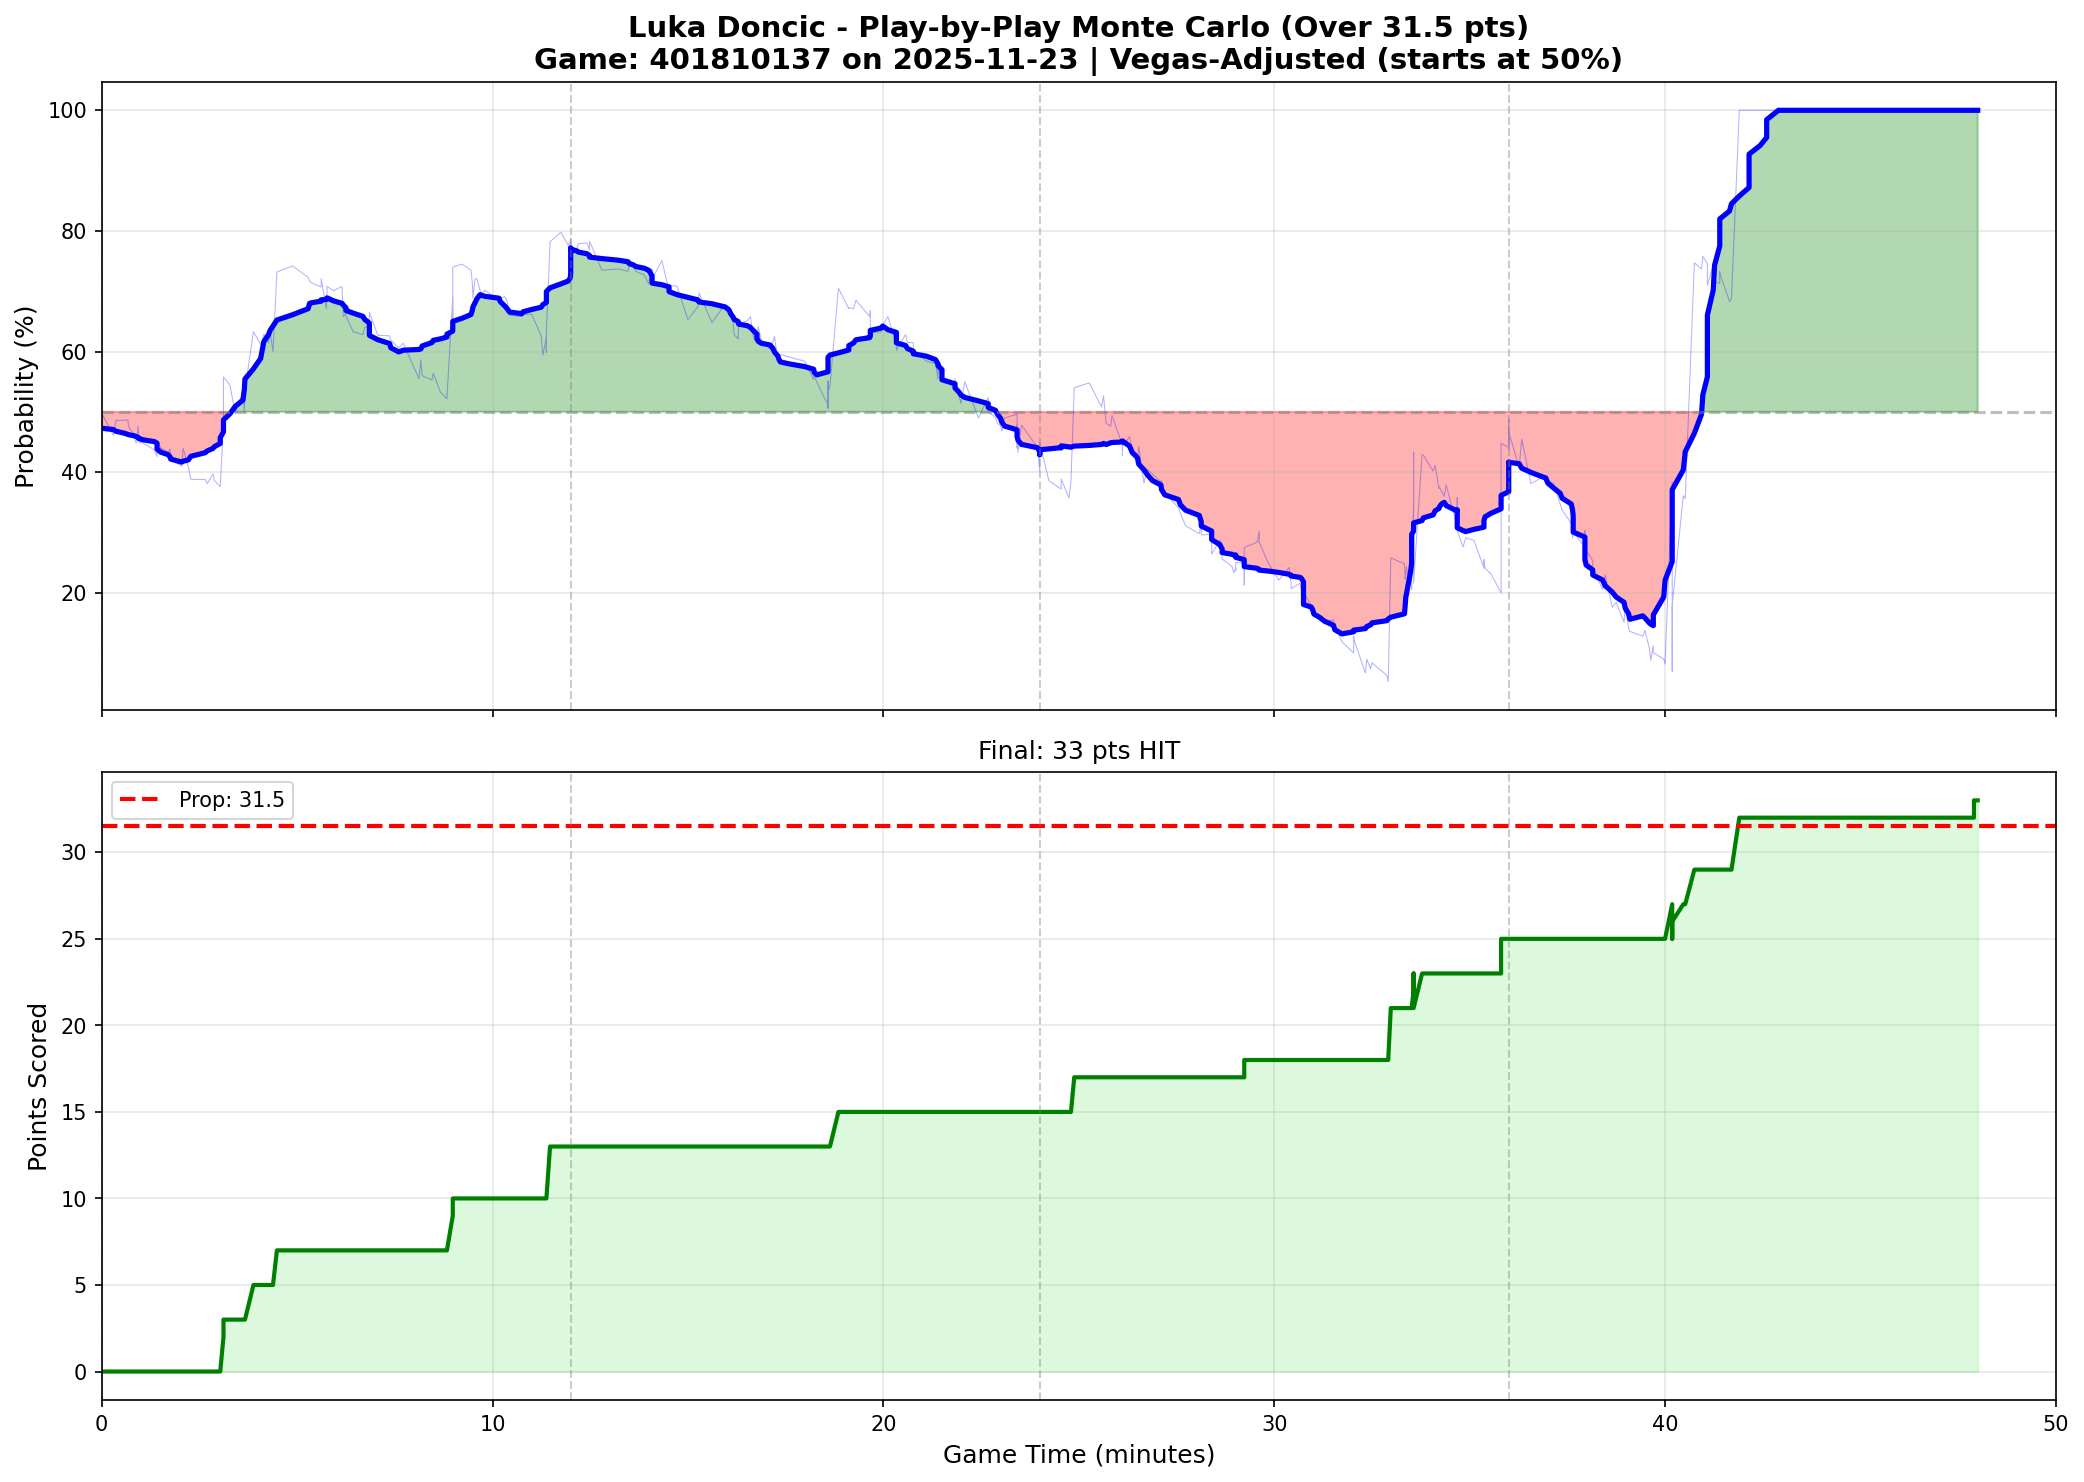

The table this chart was drawn from, first rows:
play_num, quarter, game_minute, cumulative_points, prob_over, prob_over_smooth
1, 1, 0.0000, 0, 0.4980, 0.4729
2, 1, 0.3000, 0, 0.4610, 0.4706
3, 1, 0.3667, 0, 0.4860, 0.4678
4, 1, 0.5833, 0, 0.4860, 0.4646
5, 1, 0.6667, 0, 0.4870, 0.4627
6, 1, 0.7000, 0, 0.4740, 0.4620
7, 1, 0.8167, 0, 0.4630, 0.4606
8, 1, 0.8833, 0, 0.4480, 0.4590
9, 1, 0.9333, 0, 0.4760, 0.4578
10, 1, 0.9500, 0, 0.4500, 0.4559
11, 1, 1.067, 0, 0.4480, 0.4536
12, 1, 1.35, 0, 0.4370, 0.4507
15, 1, 1.417, 0, 0.4260, 0.4481
14, 1, 1.417, 0, 0.4380, 0.4432
13, 1, 1.417, 0, 0.4520, 0.4383
16, 1, 1.517, 0, 0.4400, 0.4330
17, 1, 1.7, 0, 0.4330, 0.4292
18, 1, 1.75, 0, 0.4380, 0.4253
19, 1, 1.767, 0, 0.4210, 0.4217
20, 1, 2.05, 0, 0.4100, 0.4167
21, 1, 2.083, 0, 0.4400, 0.4182
22, 1, 2.217, 0, 0.4090, 0.4204
23, 1, 2.283, 0, 0.3880, 0.4264
24, 1, 2.65, 0, 0.3880, 0.4323
25, 1, 2.7, 0, 0.3810, 0.4353
26, 1, 2.85, 0, 0.3970, 0.4394
27, 1, 2.883, 0, 0.3860, 0.4423
29, 1, 3.033, 0, 0.3760, 0.4476
28, 1, 3.033, 0, 0.3760, 0.4573
30, 1, 3.117, 2, 0.4800, 0.4668
31, 1, 3.117, 2, 0.4910, 0.4773
32, 1, 3.117, 3, 0.5580, 0.4868
33, 1, 3.283, 3, 0.5440, 0.4970
34, 1, 3.417, 3, 0.4980, 0.5091
35, 1, 3.617, 3, 0.5340, 0.5197
36, 1, 3.65, 3, 0.4990, 0.5373
37, 1, 3.667, 3, 0.5370, 0.5545
38, 1, 3.883, 5, 0.6330, 0.5714
39, 1, 4.067, 5, 0.6120, 0.5884
40, 1, 4.117, 5, 0.6190, 0.6053
41, 1, 4.15, 5, 0.6290, 0.6167
42, 1, 4.267, 5, 0.6140, 0.6278
43, 1, 4.317, 5, 0.6300, 0.6360
44, 1, 4.383, 5, 0.6000, 0.6423
45, 1, 4.483, 7, 0.7320, 0.6523
46, 1, 4.883, 7, 0.7420, 0.6610
47, 1, 5.283, 7, 0.7230, 0.6711
48, 1, 5.317, 7, 0.7170, 0.6796
49, 1, 5.367, 7, 0.7140, 0.6809
50, 1, 5.617, 7, 0.7070, 0.6835
51, 1, 5.617, 7, 0.7140, 0.6855
52, 1, 5.617, 7, 0.7210, 0.6857
53, 1, 5.75, 7, 0.6710, 0.6865
54, 1, 5.767, 7, 0.6980, 0.6869
55, 1, 5.767, 7, 0.7080, 0.6890
56, 1, 5.933, 7, 0.7010, 0.6840
57, 1, 6.15, 7, 0.7080, 0.6800
58, 1, 6.183, 7, 0.6580, 0.6771
59, 1, 6.25, 7, 0.6650, 0.6725
60, 1, 6.25, 7, 0.6590, 0.6682
... 421 more rows
